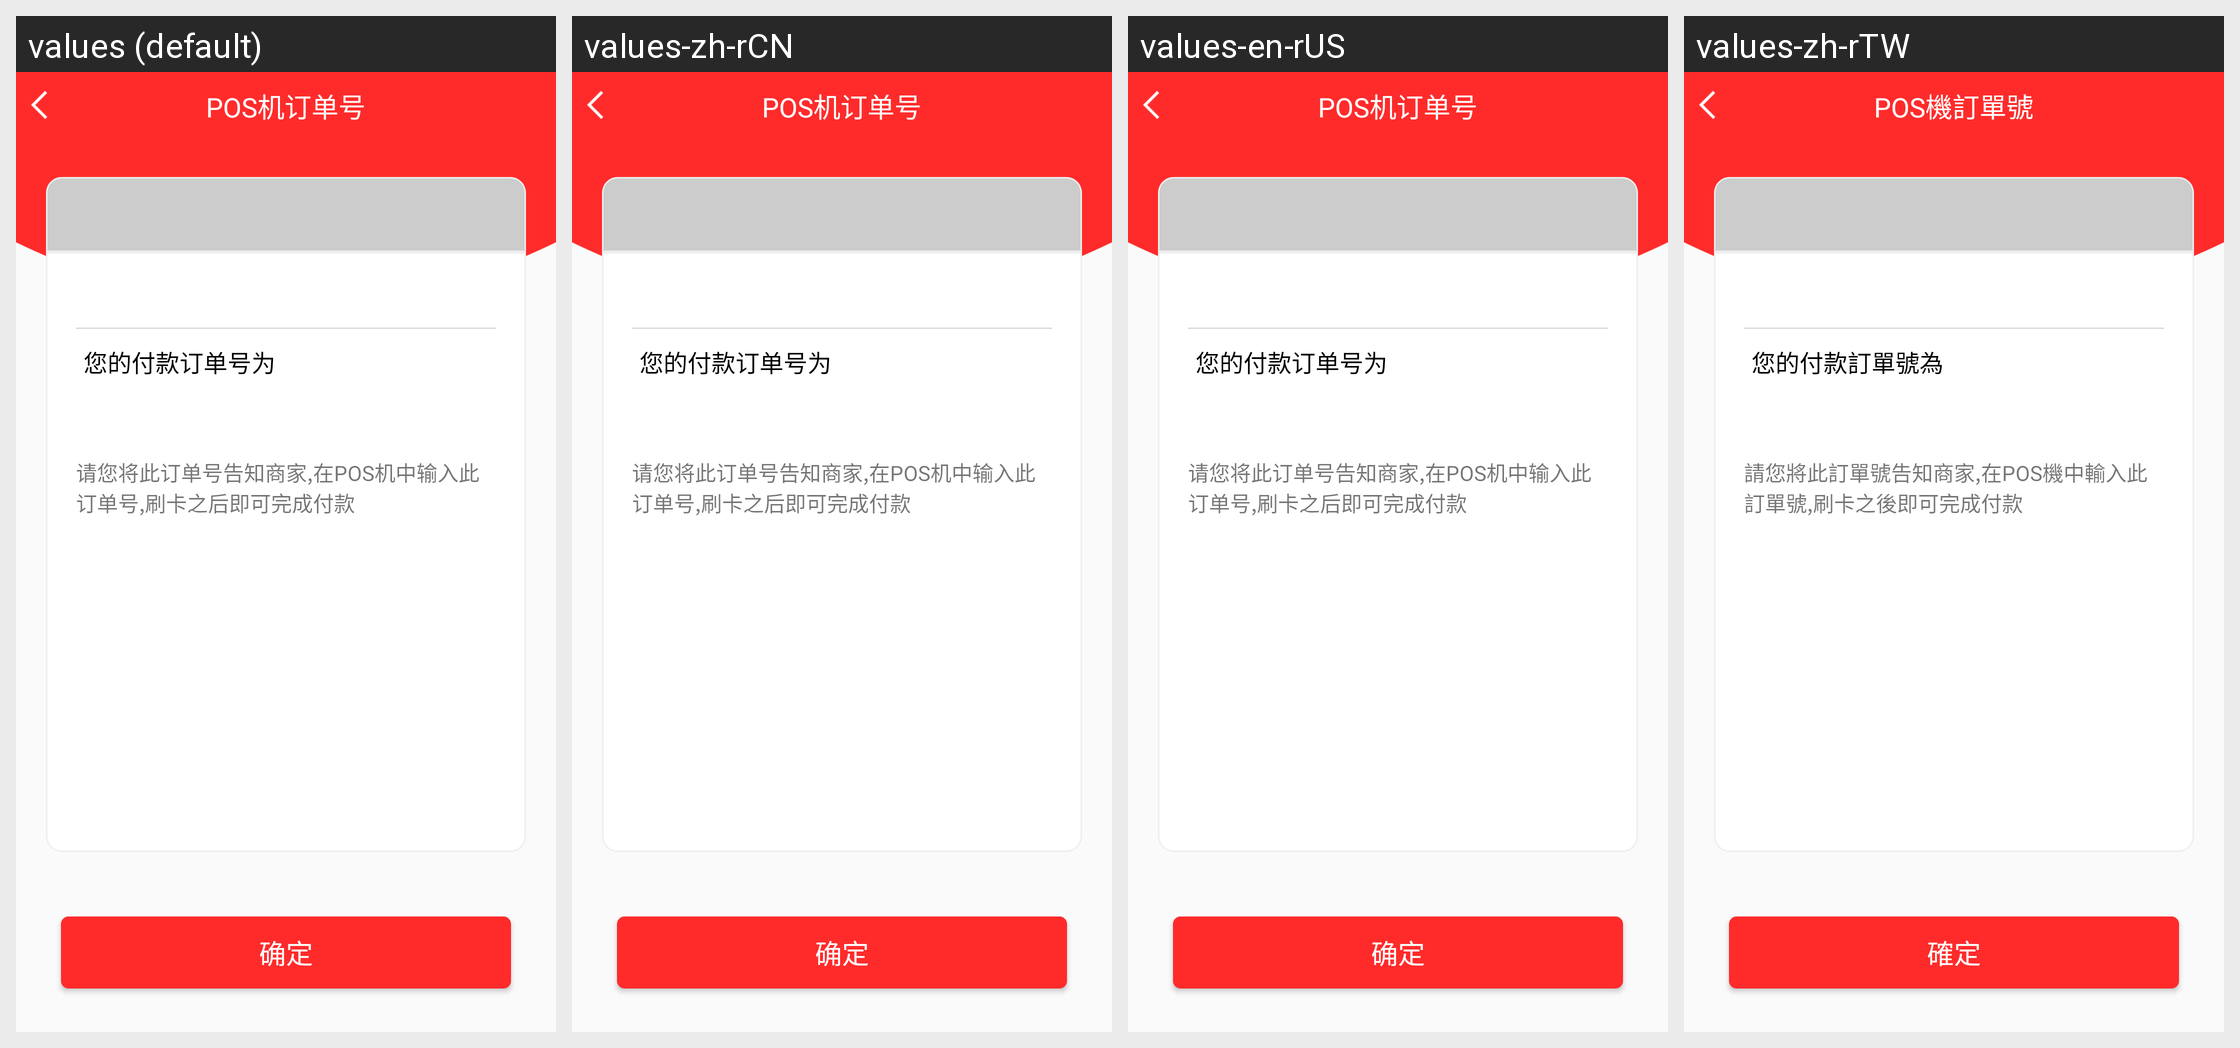

The same Android screen rendered under several of its app's locales, left to right. List the strings drawn on it with the default value and each locale's translation.
Android screen res/layout/activity_order_code.xml rendered under 4 locales, left to right: values (default), values-zh-rCN, values-en-rUS, values-zh-rTW. Device: Nexus 5 (rendered at 1080×1920; each locale shown at half size, 540×960, under a caption strip naming it); theme AppTheme.
Strings drawn on this screen, with the default value and each locale's value (text and hints the layout hard-codes, and strings that could not be matched under every locale, appear in the picture but are not listed):

pos_order_code
  values: POS机订单号
  values-zh-rCN: POS机订单号
  values-en-rUS: POS机订单号
  values-zh-rTW: POS機訂單號

your_pay_order
  values: 您的付款订单号为
  values-zh-rCN: 您的付款订单号为
  values-en-rUS: 您的付款订单号为
  values-zh-rTW: 您的付款訂單號為

order_notify_the_merchant
  values: 请您将此订单号告知商家,在POS机中输入此订单号,刷卡之后即可完成付款
  values-zh-rCN: 请您将此订单号告知商家,在POS机中输入此订单号,刷卡之后即可完成付款
  values-en-rUS: 请您将此订单号告知商家,在POS机中输入此订单号,刷卡之后即可完成付款
  values-zh-rTW: 請您將此訂單號告知商家,在POS機中輸入此訂單號,刷卡之後即可完成付款

confirm
  values: 确定
  values-zh-rCN: 确定
  values-en-rUS: 确定
  values-zh-rTW: 確定
